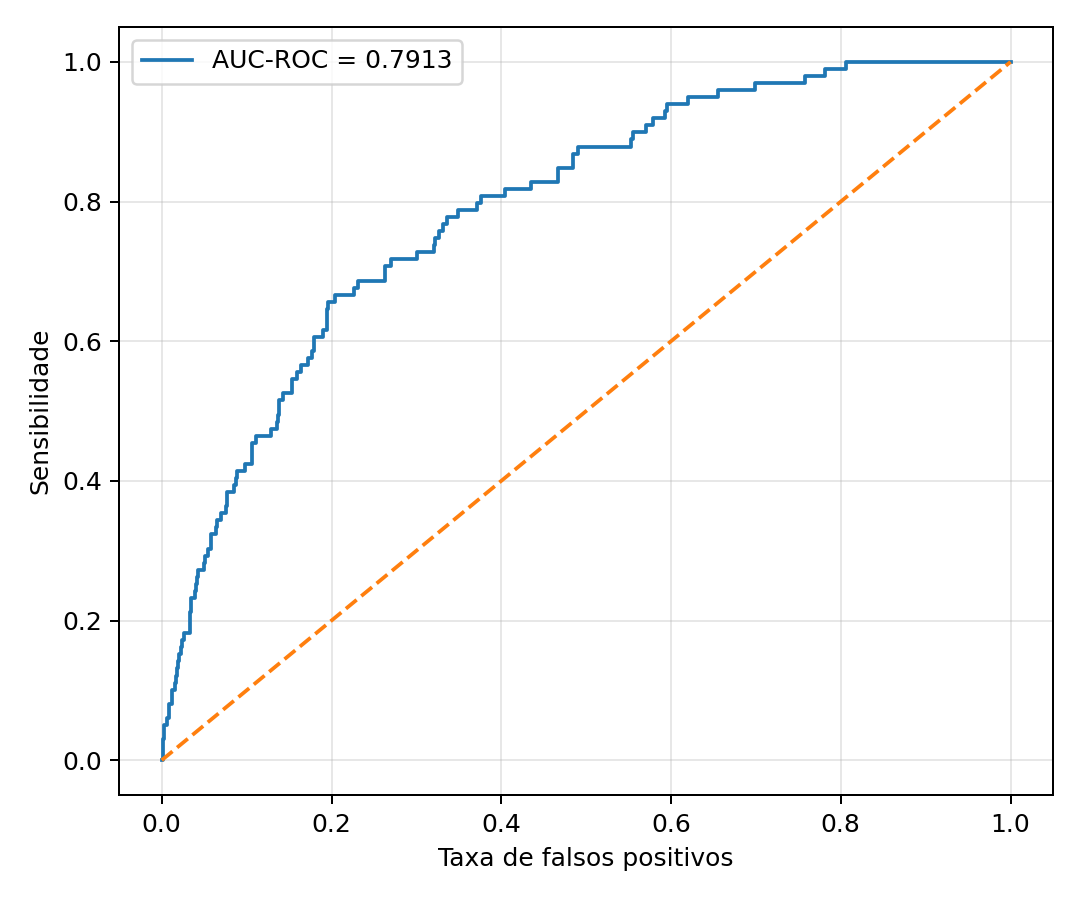

Values plotted in this chart, from the file beside it:
fpr, tpr
0.0, 0.0
0.0004883, 0.0
0.001465, 0.0
0.001465, 0.0101
0.001953, 0.0101
0.001953, 0.0303
0.002441, 0.0303
0.002441, 0.05051
0.006348, 0.05051
0.006348, 0.06061
0.008301, 0.06061
0.008301, 0.07071
0.008789, 0.07071
0.008789, 0.08081
0.01172, 0.08081
0.01172, 0.101
0.01611, 0.101
0.01611, 0.1111
0.01709, 0.1111
0.01709, 0.1212
0.01758, 0.1212
0.01758, 0.1313
0.01904, 0.1313
0.01904, 0.1414
0.02051, 0.1414
0.02051, 0.1515
0.02246, 0.1515
0.02246, 0.1616
0.02344, 0.1616
0.02344, 0.1717
0.02588, 0.1717
0.02588, 0.1818
0.03271, 0.1818
0.03271, 0.2121
0.03418, 0.2121
0.03418, 0.2222
0.03467, 0.2222
0.03467, 0.2323
0.03906, 0.2323
0.03906, 0.2424
0.04004, 0.2424
0.04004, 0.2525
0.0415, 0.2525
0.0415, 0.2626
0.04248, 0.2626
0.04248, 0.2727
0.0498, 0.2727
0.0498, 0.2828
0.05078, 0.2828
0.05078, 0.2929
0.0542, 0.2929
0.0542, 0.303
0.05762, 0.303
0.05762, 0.3131
0.05811, 0.3131
0.05811, 0.3232
0.06396, 0.3232
0.06396, 0.3333
0.06543, 0.3333
0.06543, 0.3434
... 117 more rows
